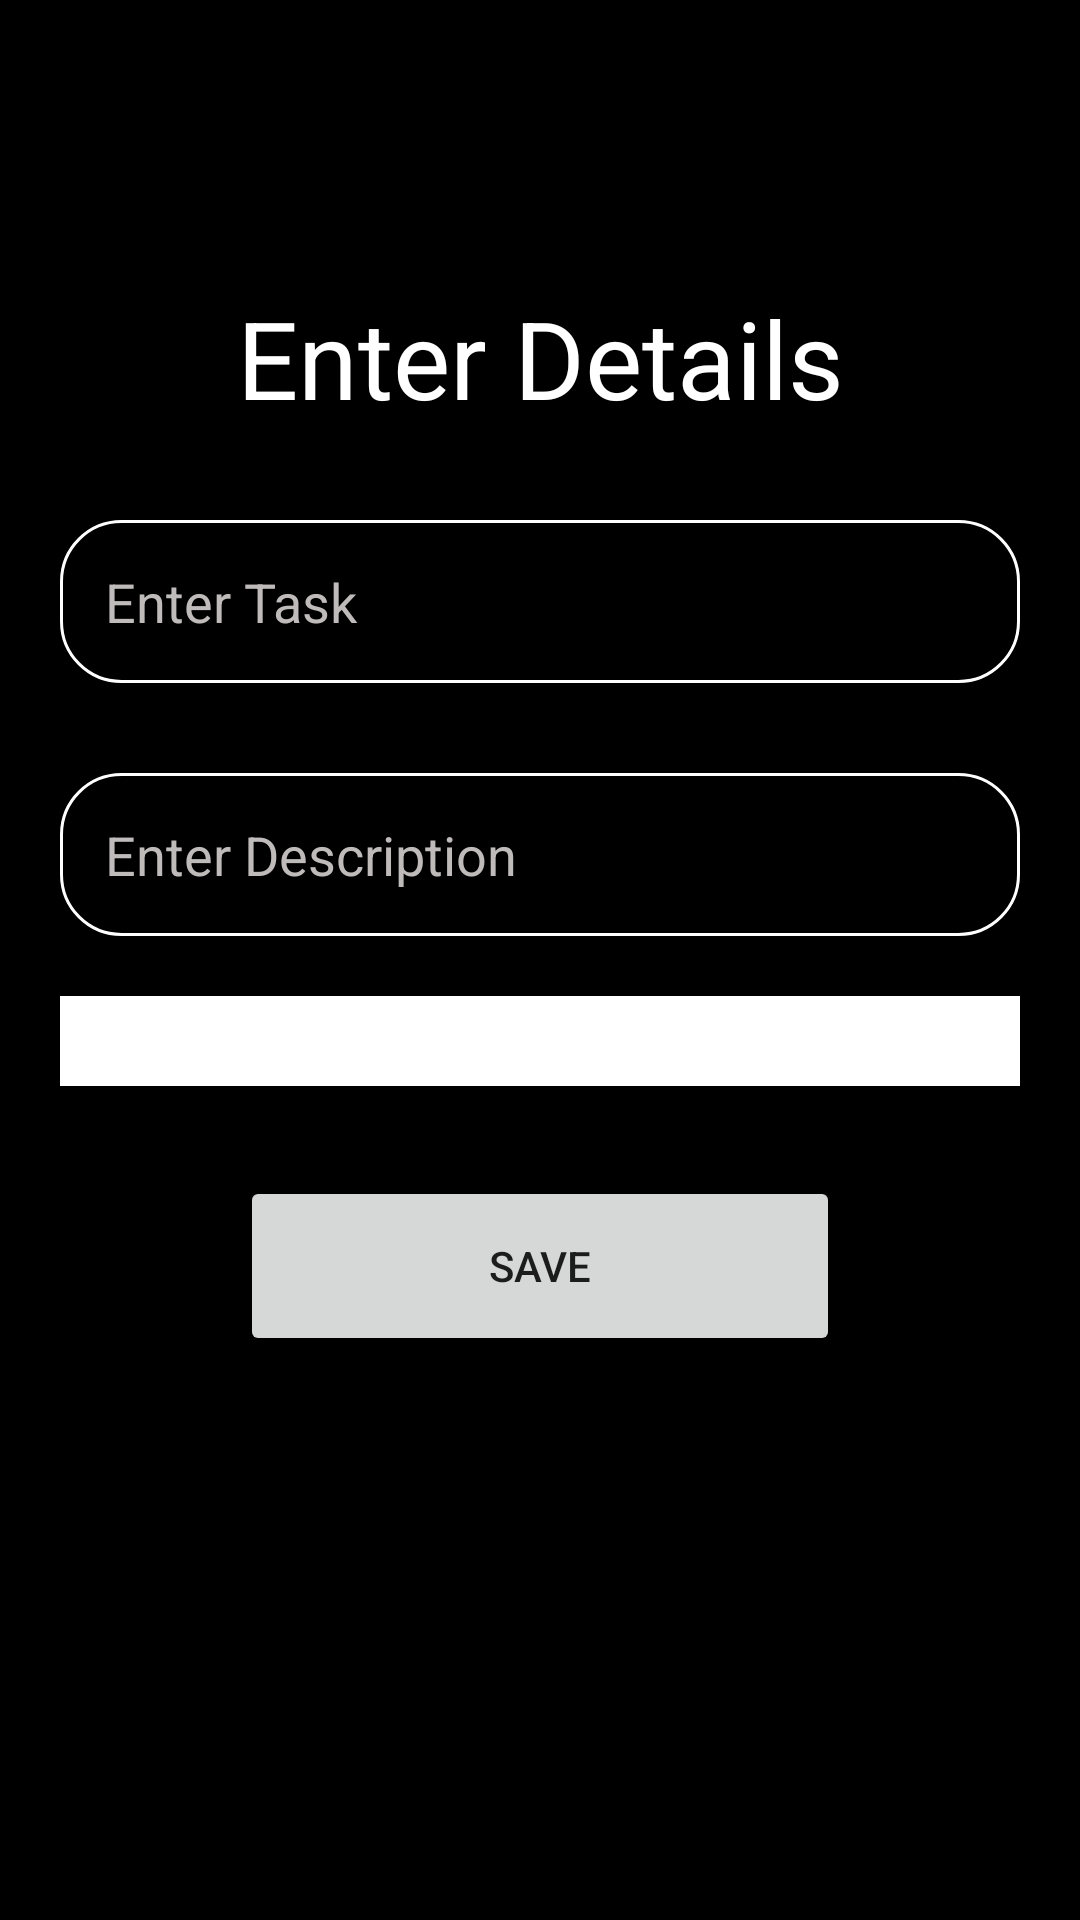

Produce the Android XML layout that renders to this screen, including the resource entries it uses.
<!-- AndroidManifest.xml: application theme Theme.DemoNotesApp -->
<!-- res/layout/activity_add_note.xml -->
<?xml version="1.0" encoding="utf-8"?>
<androidx.constraintlayout.widget.ConstraintLayout xmlns:android="http://schemas.android.com/apk/res/android"
    xmlns:app="http://schemas.android.com/apk/res-auto"
    xmlns:tools="http://schemas.android.com/tools"
    android:layout_width="match_parent"
    android:layout_height="match_parent"
    android:padding="20dp"
    android:background="@color/black"
    tools:context=".AddNoteActivity">

    <TextView
        android:id="@+id/tv_title"
        android:layout_width="match_parent"
        android:layout_height="wrap_content"
        android:text="Enter Details"
        android:textColor="@color/white"
        android:textSize="36sp"
        android:gravity="center"
        android:layout_marginTop="75sp"
        android:fontFamily="sans-serif"
        app:layout_constraintTop_toTopOf="parent"
        app:layout_constraintStart_toStartOf="parent"
        app:layout_constraintEnd_toEndOf="parent"/>

    <EditText
        android:id="@+id/et_note_title"
        android:layout_width="match_parent"
        android:layout_height="wrap_content"
        android:hint="Enter Task"
        android:layout_marginTop="30dp"
        android:padding="15dp"
        android:background="@drawable/custom_edit_text"
        android:textColorHint="#BFBBBB"
        android:textColor="@color/white"
        app:layout_constraintTop_toBottomOf="@id/tv_title"
        app:layout_constraintStart_toStartOf="parent"
        app:layout_constraintEnd_toEndOf="parent"/>

    <EditText
        android:id="@+id/et_description"
        android:layout_width="match_parent"
        android:layout_height="wrap_content"
        android:hint="Enter Description"
        android:layout_marginTop="30dp"
        android:padding="15dp"
        android:background="@drawable/custom_edit_text"
        android:textColorHint="#BFBBBB"
        android:textColor="@color/white"
        app:layout_constraintTop_toBottomOf="@id/et_note_title"
        app:layout_constraintStart_toStartOf="parent"
        app:layout_constraintEnd_toEndOf="parent"/>


    <Spinner
        android:id="@+id/spinner_priority"
        android:layout_width="match_parent"
        android:layout_height="wrap_content"
        android:layout_marginTop="20dp"
        android:hint="Priority"
        android:padding="15dp"
        android:background="@color/white"
        android:textColorHint="#BFBBBB"
        android:textColor="@color/orange"
        app:layout_constraintTop_toBottomOf="@id/et_description"
        app:layout_constraintStart_toStartOf="parent"
        app:layout_constraintEnd_toEndOf="parent" />

    <Button
        android:id="@+id/btn_save"
        android:layout_width="200dp"
        android:layout_height="60dp"
        android:layout_marginTop="30dp"
        android:text="Save"
        app:layout_constraintTop_toBottomOf="@id/spinner_priority"
        app:layout_constraintStart_toStartOf="parent"
        app:layout_constraintEnd_toEndOf="parent"/>

</androidx.constraintlayout.widget.ConstraintLayout>
<!-- resources referenced by this layout -->
<resources>
  <!-- drawable custom_edit_text (drawable) -->
  <?xml version="1.0" encoding="utf-8"?>
  <shape android:shape="rectangle" xmlns:android="http://schemas.android.com/apk/res/android">
  
      <solid android:color="@color/black"/>
      <stroke android:color="@color/white" android:width="1dp"/>
      <corners android:radius="20dp"/>
  </shape>
  <style name="Theme.DemoNotesApp" parent="Theme.MaterialComponents.DayNight.NoActionBar">
          
          <item name="colorPrimary">@color/purple_500</item>
          <item name="colorPrimaryVariant">@color/purple_700</item>
          <item name="colorOnPrimary">@color/white</item>
          
          <item name="colorSecondary">@color/teal_200</item>
          <item name="colorSecondaryVariant">@color/teal_700</item>
          <item name="colorOnSecondary">@color/black</item>
          
          <item name="android:statusBarColor" tools:targetApi="l">@color/black</item>
          
      </style>
  <!-- not gathered from this repository: default colours our renderer supplied (Android Studio template values) -->
  <color name="purple_500">#FF6200EE</color>
  <color name="purple_700">#FF3700B3</color>
  <color name="teal_200">#FF03DAC5</color>
  <color name="teal_700">#FF018786</color>
  <color name="black">#FF000000</color>
  <color name="white">#FFFFFFFF</color>
</resources>
